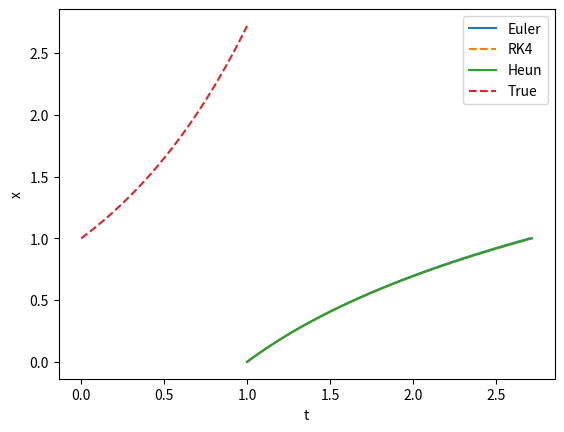

Generate this figure with matplotlib:
#%%
import sys
import matplotlib.pyplot as plt
import math
import numpy as np
from scipy.integrate import solve_ivp

def euler_step(f, x0, t0, h, *args):

    x1 = x0 + h * f(x0, t0, *args)
    t1 = t0 + h

    return x1, t1

def RK4_step(f, x0, t0, h, *args):
   
    k1 = f(x0, t0, *args)
    k2 = f(x0 + h * 0.5 * k1, t0 + 0.5 * h, *args)
    k3 = f(x0 + h * 0.5 * k2, t0 + 0.5 * h, *args)
    k4 = f(x0 + h * k3, t0 + h, *args)

    k = 1 / 6 * h * (k1 + 2 * k2 + 2 * k3 + k4)

    x1 = x0 + k
    t1 = t0 + h

    return x1, t1


def heun_step(f, x0, t0, h, *args):
    k1 = f(x0, t0, *args)
    x1_tilde = x0 + h * k1
    k2 = f(x1_tilde, t0 + h, *args)

    k = 1 / 2 * h * (k1 + k2)
    x1 = x0 + k
    t1 = t0 + h

    return x1, t1


def solve_to(f, x1, t1, t2, method, deltat_max, *args):
    while t1 < t2:
        h = min(deltat_max, t2 - t1)
        x1, t1 = method(f, x1, t1, h, *args)
    return x1



def solve_ode(ODE, x0, t0, t1, method_name, deltat_max, second_order, *args):

    if method_name == 'Euler':
        method = euler_step
    elif method_name == 'RK4':
        method = RK4_step
    elif method_name == 'Heun':
        method = heun_step
    else:
        raise ValueError(
            f"The method '{method_name}' is not accepted, please try 'euler' or 'RK4'")

    number_steps = math.ceil(abs(t1 - t0) / deltat_max)

    
    if second_order:
        X = np.zeros((number_steps + 1, len(x0)))
    else:
        X = np.zeros((number_steps + 1, 1))

    T = np.zeros(number_steps + 1)
    X[0] = x0
    T[0] = t0

    for i in range(number_steps):

        if T[i] + deltat_max < t1:
            T[i + 1] = T[i] + deltat_max
        else:
            T[i + 1] = t1
        
        X[i + 1] = solve_to(ODE, X[i], T[i], T[i + 1], method, deltat_max, *args)

    return X, T



#%% need to test against the given ODEs, this should be in Jupyter notebook. 

def main():

    def f(x, t):
        return np.array([x])

    def FO_true_solution(t):
        return np.exp(t)

    
    method = 'Euler'
    f_euler, f_time = solve_ode(f, 1, 0, 1, method, 0.01, False)
    plt.plot(f_euler, f_time, label='Euler')

    method = 'RK4'
    f_RK4, f_time = solve_ode(f, 1, 0, 1, method, 0.01, False)
    plt.plot(f_RK4, f_time, label='RK4', linestyle='--')

    method = 'Heun'
    f_heun, f_time = solve_ode(f, 1, 0, 1, method, 0.01, False)
    plt.plot(f_heun, f_time, label='Heun')

    plt.plot(f_time, FO_true_solution(f_time), label='True', linestyle='--')

    plt.xlabel('t')
    plt.ylabel('x')
    plt.legend()
    plt.show()
# %%
main()
# %%
